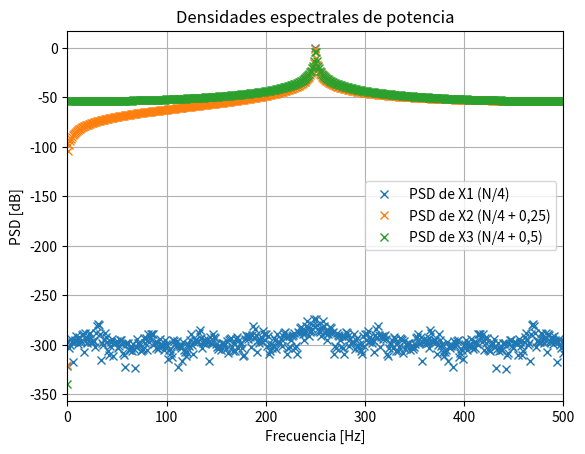
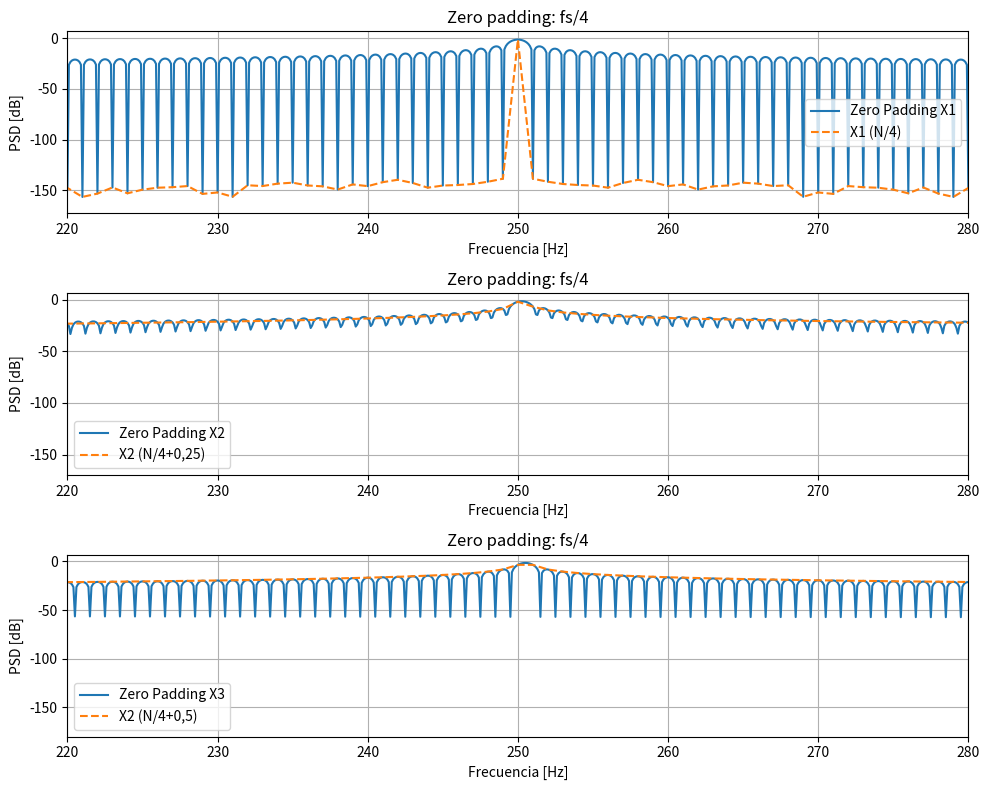
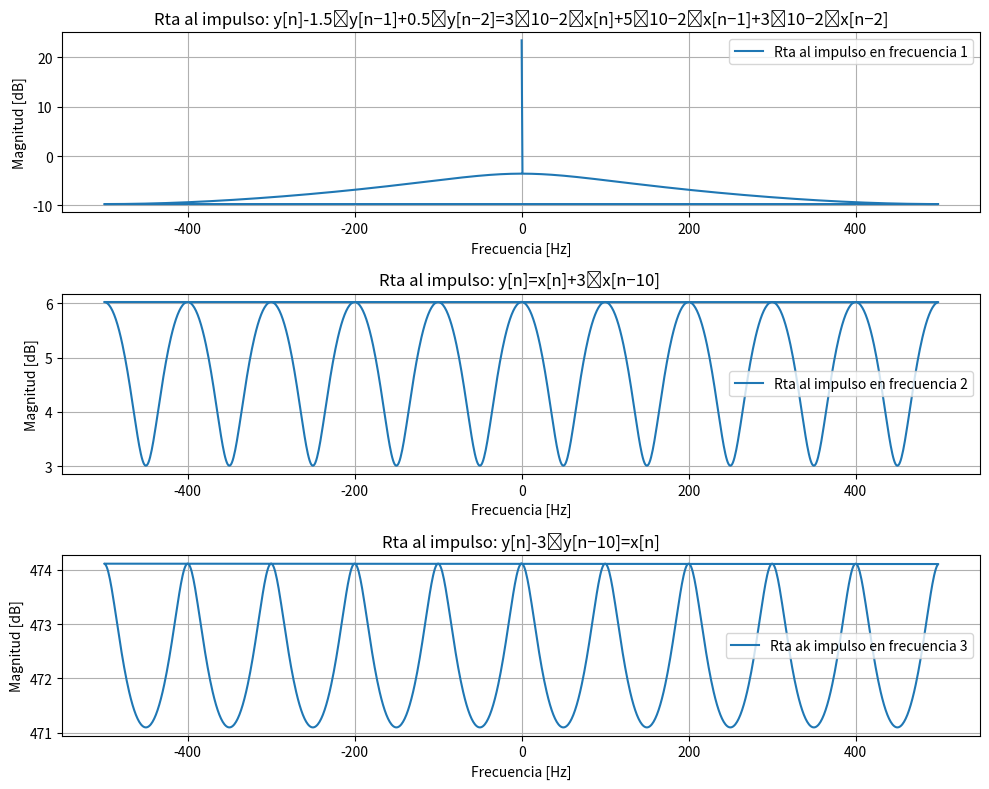

The matplotlib source for these figures, in order:
#!/usr/bin/env python3
# -*- coding: utf-8 -*-
"""
Created on Wed Sep 17 14:42:30 2025

@author: milenawaichnan
"""

import numpy as np
import matplotlib.pyplot as plt
from numpy.fft import fft
from scipy import signal

def mi_funcion_sen (A0, offset, f0, phase, nn, fs):
    tiempo = np.arange(0, N * Ts, Ts)
    x = A0 * np.sin(2 * np.pi * f0 * tiempo)
    x = x - x.mean()
    x = x / np.sqrt(np.var(x))
    var_x = np.var(x)
    return tiempo, x, var_x

N = 1000
fs = N   ##esto quiere decir que yo voy a tomar 1000 muestras por segundo. 
deltaF = fs / N
Ts = 1 / fs
freqs = np.arange(N) * deltaF

tiempo1, x1, var_x1 = mi_funcion_sen(A0 = 1, offset = 0, f0 = N/4 * deltaF , phase = 0, nn = N, fs = fs/2)
tiempo2, x2, var_x2 = mi_funcion_sen(A0 = 1, offset = 0, f0 = ((N/4) + 0.25) * deltaF, phase = 0, nn = N, fs = fs)
tiempo3, x3, var_x3 = mi_funcion_sen(A0 = 1, offset = 0, f0 = ((N/4) + 0.5) * deltaF , phase = 0, nn = N, fs = fs)


X1 = fft(x1)
X1abs = 1/N * np.abs(X1)


X2 = fft(x2)
X2abs = 1/N * np.abs(X2)


X3 = fft(x3)
X3abs = 1/N * np.abs(X3)



# Graficar solo hasta N/2
plt.figure()
#plt.stem(freqs, X1abs, 'x', label = 'X1 abs')
plt.plot(freqs, 10 * np.log10(2 * X1abs ** 2), 'x', label = 'PSD de X1 (N/4)')
#plt.stem(freqs, X2abs, 'o', label ='X2 abs')
plt.plot(freqs, 10 * np.log10(2 * X2abs ** 2), 'x', label = 'PSD de X2 (N/4 + 0,25)')
#plt.stem(freqs, X3abs, 'x', label = 'X3 abs')
plt.plot(freqs, 10 * np.log10(2 * X3abs ** 2), 'x', label = 'PSD de X3 (N/4 + 0,5)')
plt.legend()

plt.title("Densidades espectrales de potencia")
plt.xlabel("Frecuencia [Hz]")
plt.ylabel("PSD [dB]")
plt.grid(True)
plt.xlim([0, fs/2])
plt.show()


#Parseval
potT_x1 = 1/N * np.sum(np.abs(x1) ** 2)
potT_x2 = 1/N * np.sum(np.abs(x2) ** 2)
potT_x3 = 1/N * np.sum(np.abs(x3) ** 2)
potF_X1 = 1/N ** 2 * np.sum(np.abs(X1) ** 2)
potF_X2 = 1/N ** 2 * np.sum(np.abs(X2) ** 2)
potF_X3 = 1/N ** 2 * np.sum(np.abs(X3) ** 2)

def Parseval(potT_x, PotF_X, tol=1e-10):
    if np.isclose(potT_x, PotF_X, rtol = 1e-10, atol = 1e-12):
        print("Se cumple Parseval")
    else:
        print("No se cumple Parseval")


print("Para X1: ")        
ParsevalX1 = Parseval(potT_x1, potF_X1)
print("Para X2: ")        
ParsevalX2 = Parseval(potT_x2, potF_X2)
print("Para X3: ")        
ParsevalX3 = Parseval(potT_x3, potF_X3)


##Zero padding

zeroPadding_x1 = np.zeros(10 * N)
zeroPadding_x2 = np.zeros(10 * N)
zeroPadding_x3 = np.zeros(10 * N)

zeroPadding_x1[0:N] = x1 
zeroPadding_x2[0:N] = x2
zeroPadding_x3[0:N] = x3

fft_zeroPadding_x1 = 1/N * np.abs(fft(zeroPadding_x1))
fft_zeroPadding_x2 = 1/N * np.abs(fft(zeroPadding_x2))
fft_zeroPadding_x3 = 1/N * np.abs(fft(zeroPadding_x3))

deltaF1 = fs / (10*N)
freqs1 = np.arange(10 * N) * deltaF1
#freq1 = np.abs(fft_zeroPadding) ** 2


plt.figure(figsize=(10,8))
plt.subplot(3,1,1)
plt.plot(freqs1, np.log10(fft_zeroPadding_x1)*10,label = 'Zero Padding X1')
plt.plot(freqs, 10 * np.log10(X1abs), '--', label = 'X1 (N/4)')
plt.title('Zero padding: fs/4')
plt.xlabel("Frecuencia [Hz]")
plt.ylabel("PSD [dB]")
plt.grid(True)
plt.legend()
plt.xlim(220, 280)

plt.subplot(3,1,2)
plt.plot(freqs1, np.log10(fft_zeroPadding_x2)*10,label = 'Zero Padding X2')
plt.plot(freqs, 10 * np.log10(X2abs), '--', label = 'X2 (N/4+0,25)')
plt.title('Zero padding: fs/4')
plt.xlabel("Frecuencia [Hz]")
plt.ylabel("PSD [dB]")
plt.grid(True)
plt.legend()
plt.xlim(220, 280)

plt.subplot(3,1,3)
plt.plot(freqs1, np.log10(fft_zeroPadding_x3)*10,label = 'Zero Padding X3')
plt.plot(freqs, 10 * np.log10(X3abs), '--', label = 'X2 (N/4+0,5)')
plt.title('Zero padding: fs/4')
plt.xlabel("Frecuencia [Hz]")
plt.ylabel("PSD [dB]")
plt.grid(True)
plt.legend()
plt.xlim(220, 280)

plt.tight_layout()
plt.show()

#Calculo de rta en frecuencia de los sistemas LTI
tiempo0, x0, var_x0 = mi_funcion_sen(A0 = 1, offset = 0, f0 = 50000 , phase = 0, nn = N, fs = fs)
freqsLTI = np.fft.fftfreq(N, Ts)
delta = np.zeros(len(x0))
delta[0] = 1

#sistema 1
a0 = np.array([1, -1.5, 0.5]) #coeficientes de y
b0 = np.array([0.03, 0.05, 0.03]) #coeficientes de x

h0 = signal.lfilter(b0, a0, delta)
fft_h0 = fft(h0)

#sistema 2
a1 = np.array([1]) #coeficientes de y
b1 = np.zeros(11) #coeficientes de x
b1[0] = 1
b1[10] = 3

h1 = signal.lfilter(b1, a1, delta)
fft_h1 = fft(h1)

#sistema 3
a2 = np.zeros(11) #coeficientes de y
a2[0] = 1
a2[10] = -3
b2 = np.array([1]) #coeficientes de x

h2 = signal.lfilter(b2, a2, delta)
fft_h2 = fft(h2)

plt.figure(figsize=(10,8))
plt.subplot(3,1,1)
plt.plot(freqsLTI, np.log10(np.abs(fft_h0))*10,label = 'Rta al impulso en frecuencia 1')
plt.title('Rta al impulso: y[n]-1.5⋅y[n−1]+0.5⋅y[n−2]=3⋅10−2⋅x[n]+5⋅10−2⋅x[n−1]+3⋅10−2⋅x[n−2]')
plt.xlabel("Frecuencia [Hz]")
plt.ylabel("Magnitud [dB]")
plt.grid(True)
plt.legend()

plt.subplot(3,1,2)
plt.plot(freqsLTI, np.log10(np.abs(fft_h1))*10,label = 'Rta al impulso en frecuencia 2')
plt.title('Rta al impulso: y[n]=x[n]+3⋅x[n−10] ')
plt.xlabel("Frecuencia [Hz]")
plt.ylabel("Magnitud [dB]")
plt.grid(True)
plt.legend()

plt.subplot(3,1,3)
plt.plot(freqsLTI, np.log10(np.abs(fft_h2))*10,label = 'Rta ak impulso en frecuencia 3')
plt.title('Rta al impulso: y[n]-3⋅y[n−10]=x[n]')
plt.xlabel("Frecuencia [Hz]")
plt.ylabel("Magnitud [dB]")
plt.grid(True)
plt.legend()

plt.tight_layout()
plt.show()









